Photos from the image-classification dataset "PlantVillage_Split" in the GitHub repository rhoust123/Plant_Disease_Classifier. Its 15 classes are: pepper bell bacterial spot, pepper bell healthy, potato early blight, potato late blight, potato healthy, tomato bacterial spot, tomato early blight, tomato late blight, tomato leaf mold, tomato septoria leaf spot, tomato spider mites two spotted spider mite, tomato target spot, tomato yellow leaf curl virus, tomato mosaic virus, tomato healthy.

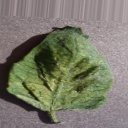
Label: tomato spider mites two spotted spider mite

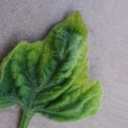
Label: tomato yellow leaf curl virus

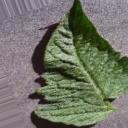
Label: tomato healthy

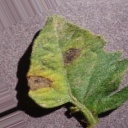
Label: tomato early blight

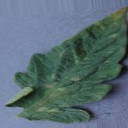
Label: tomato leaf mold

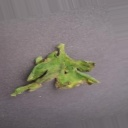
Label: tomato late blight
